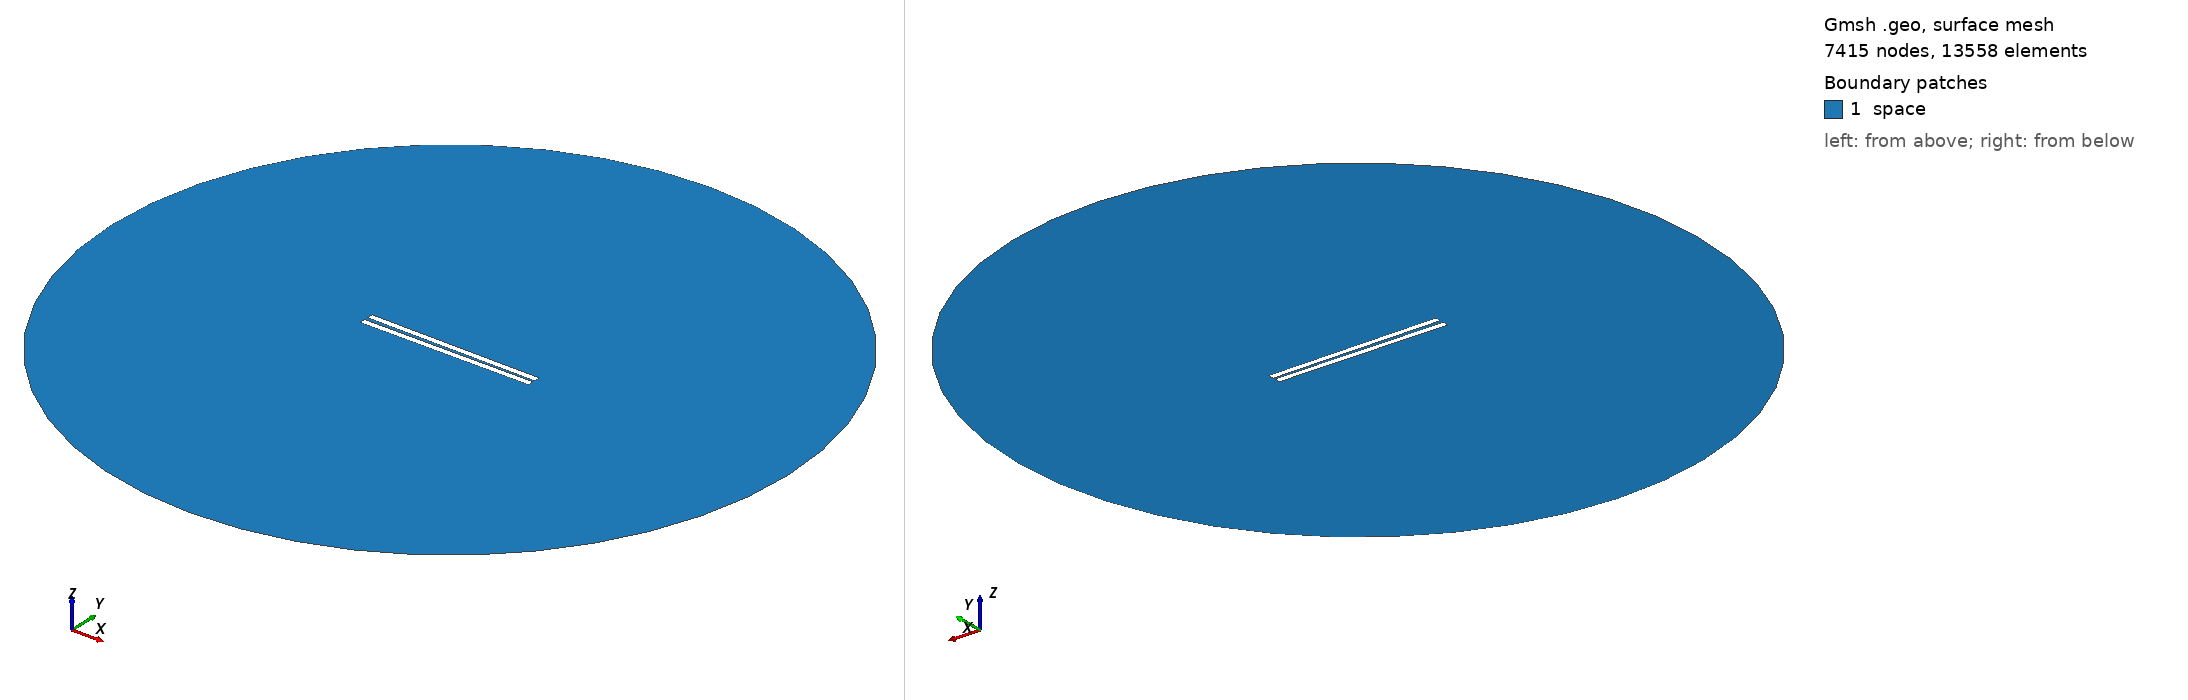

Gmsh geometry script, surface-meshed: 7415 nodes, 13558 surface elements. Boundary patches (legend numbers): 1 space. Left view from above one corner, right view from below the opposite corner. Legend entries are the model's physical surfaces. The drawing asked Gmsh for element sizes between 1% and 20% of the model's largest extent; the script's own settings can give other sizes.

=== 228.geo (drawn) ===
// Set the geometry kernel
SetFactory("OpenCASCADE");

//---------------------------------------
// Rectangles
//---------------------------------------

// Rectangle 1 (top)
Point(1) = {-49.78888888888889, 0.8611111111111112, 0, 1.0};
Point(2) = {49.78888888888889, 0.8611111111111112, 0, 1.0};
Point(3) = {49.78888888888889, 4.438888888888888, 0, 1.0};
Point(4) = {-49.78888888888889, 4.438888888888888, 0, 1.0};

Line(1) = {1, 2};
Line(2) = {2, 3};
Line(3) = {3, 4};
Line(4) = {4, 1};

Line Loop(1) = {1, 2, 3, 4};
Plane Surface(1) = {1};

Rotate { {0, 0, 1}, {0,  0.8611111111111112,  0}, -0.01 } {
  Surface{1};
}

// Rectangle 2 (bottom)
Point(5) = {-49.78888888888889, -0.8611111111111112, 0, 1.0};
Point(6) = {49.78888888888889, -0.8611111111111112, 0, 1.0};
Point(7) = {49.78888888888889, -4.438888888888888, 0, 1.0};
Point(8) = {-49.78888888888889, -4.438888888888888, 0, 1.0};

Line(5) = {5, 6};
Line(6) = {6, 7};
Line(7) = {7, 8};
Line(8) = {8, 5};

Line Loop(2) = {5, 6, 7, 8};
Plane Surface(2) = {2}; 


//---------------------------------------
// Circle
//---------------------------------------

// Define points
Point(9) = {0, 0, 0};        // Center
Point(10) = {200, 0, 0};     // Start point
Point(11) = {0, 200, 0};     // 90 degrees
Point(12) = {-200, 0, 0};    // 180 degrees
Point(13) = {0, -200, 0};    // 270 degrees

// Define circle arcs (each needs start, center, end)
Circle(9) = {10, 9, 11};
Circle(10) = {11, 9, 12};
Circle(11) = {12, 9, 13};
Circle(12) = {13, 9, 10};

// Define curve loop and surface if needed
Curve Loop(3) = {9, 10, 11, 12};
Surface(3) = {3};

//---------------------------------------
// Define Physical Groups
//---------------------------------------                

//--- Physical Curves
// Physical groups for boundaries
Physical Line("force_segment", 10) = {1};
Physical Line("upper_plate", 11) = {2, 3, 4};
Physical Line("lower_plate", 12) = {5, 6, 7, 8};
Physical Line("boundary", 20) = {9, 10, 11, 12};

// Subtract Rectangles from Circle
BooleanDifference{ Surface{3}; Delete; }{ Surface{1}; Surface{2}; Delete; }
//--- Physical Surfaces
Physical Surface("space", 30) = {3};


//---------------------------------------
// Fine mesh near the plates
//--------------------------------------- 

// Define a distance field for mesh refinement
Field[1] = Distance;
Field[1].CurvesList = {1, 2, 3, 4, 5, 6, 7, 8};  // Rectangle curves
Field[1].NumPointsPerCurve = 200;

c = 0.3;
// Define threshold field to control mesh size based on distance to attractor
Field[2] = Threshold;
Field[2].IField = 1;
Field[2].LcMin = c; // Minimum element size near the attractor
Field[2].LcMax = 100*c;  // Maximum element size away from the attractor
Field[2].DistMin = 0.01;
Field[2].DistMax = 40;

Background Field = 2;

//---------------------------------------
// 6. Generate the Mesh
//---------------------------------------
Mesh 2;  // 2D mesh generation
